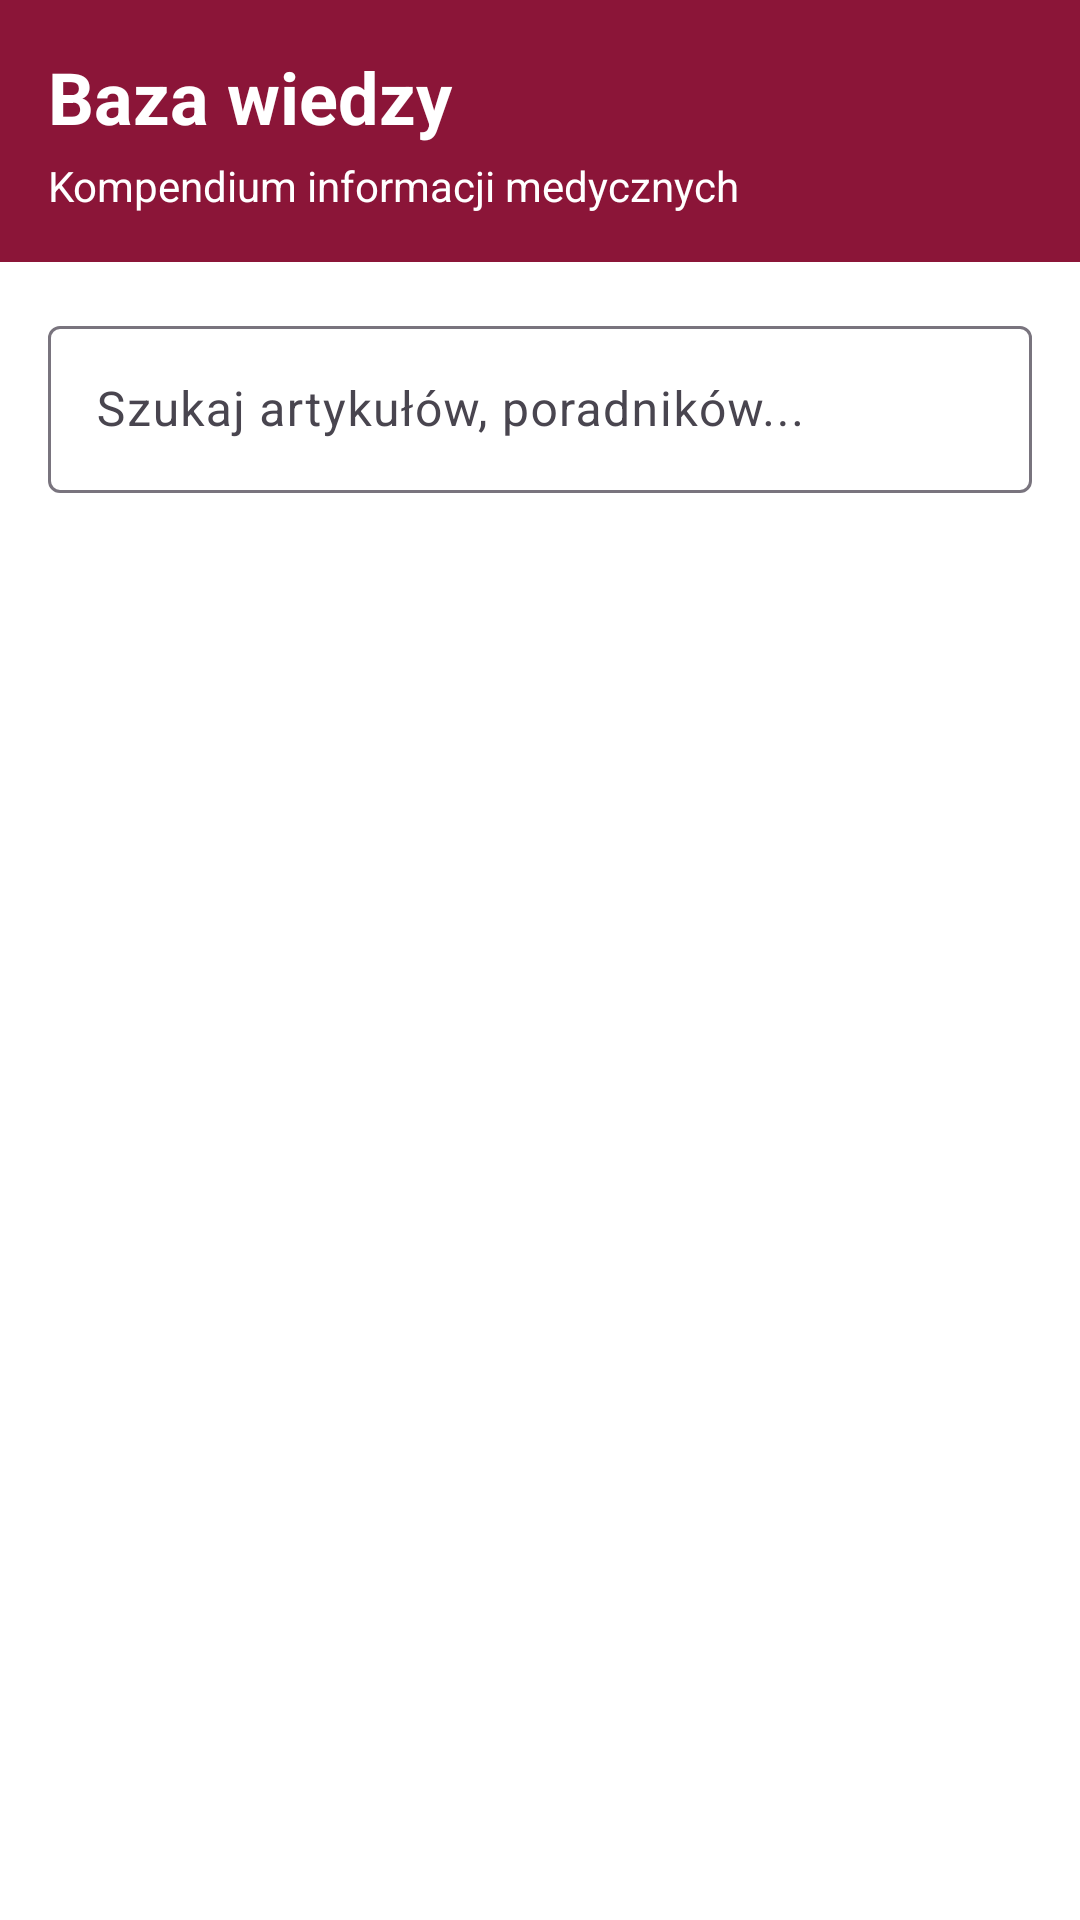

Reconstruct the res/layout file that produces this screen, plus the resources it refers to.
<!-- AndroidManifest.xml: application theme Theme.ToDo -->
<!-- res/layout/fragment_knowledge.xml -->
<?xml version="1.0" encoding="utf-8"?>
<androidx.constraintlayout.widget.ConstraintLayout xmlns:android="http://schemas.android.com/apk/res/android"
    xmlns:app="http://schemas.android.com/apk/res-auto"
    xmlns:tools="http://schemas.android.com/tools"
    android:layout_width="match_parent"
    android:layout_height="match_parent"
    android:background="@color/white"
    tools:context=".fragments.KnowledgeFragment">

    
    <LinearLayout
        android:id="@+id/headerLayout"
        android:layout_width="0dp"
        android:layout_height="wrap_content"
        android:orientation="vertical"
        android:background="@color/primary_burgundy"
        android:padding="16dp"
        android:paddingTop="48dp"
        app:layout_constraintEnd_toEndOf="parent"
        app:layout_constraintStart_toStartOf="parent"
        app:layout_constraintTop_toTopOf="parent">

        <TextView
            android:id="@+id/titleText"
            android:layout_width="match_parent"
            android:layout_height="wrap_content"
            android:text="Baza wiedzy"
            android:textColor="@color/white"
            android:textSize="24sp"
            android:textStyle="bold" />

        <TextView
            android:id="@+id/subtitleText"
            android:layout_width="match_parent"
            android:layout_height="wrap_content"
            android:text="Kompendium informacji medycznych"
            android:textColor="@color/white"
            android:textSize="14sp"
            android:layout_marginTop="4dp" />
    </LinearLayout>

    
    <com.google.android.material.textfield.TextInputLayout
        android:id="@+id/searchLayout"
        android:layout_width="0dp"
        android:layout_height="wrap_content"
        android:layout_margin="16dp"
        style="@style/Widget.Material3.TextInputLayout.OutlinedBox"
        app:layout_constraintEnd_toEndOf="parent"
        app:layout_constraintStart_toStartOf="parent"
        app:layout_constraintTop_toBottomOf="@+id/headerLayout">

        <com.google.android.material.textfield.TextInputEditText
            android:id="@+id/searchEditText"
            android:layout_width="match_parent"
            android:layout_height="wrap_content"
            android:hint="Szukaj artykułów, poradników..."
            android:inputType="text"
            app:startIconDrawable="@android:drawable/ic_menu_search" />
    </com.google.android.material.textfield.TextInputLayout>

    
    <androidx.recyclerview.widget.RecyclerView
        android:id="@+id/recyclerViewCategories"
        android:layout_width="0dp"
        android:layout_height="0dp"
        android:padding="8dp"
        app:layout_constraintBottom_toBottomOf="parent"
        app:layout_constraintEnd_toEndOf="parent"
        app:layout_constraintStart_toStartOf="parent"
        app:layout_constraintTop_toBottomOf="@+id/searchLayout" />

</androidx.constraintlayout.widget.ConstraintLayout>
<!-- resources referenced by this layout -->
<resources>
  <color name="primary_burgundy">#8B1538</color>
  <color name="white">#FFFFFFFF</color>
  <style name="Theme.ToDo" parent="Base.Theme.ToDo" />
  <style name="Base.Theme.ToDo" parent="Theme.Material3.Light.NoActionBar">
          
          <item name="colorPrimary">@color/primary_burgundy</item>
          <item name="colorPrimaryDark">@color/primary_dark_burgundy</item>
      </style>
  <color name="primary_dark_burgundy">#6B0F2A</color>
</resources>
